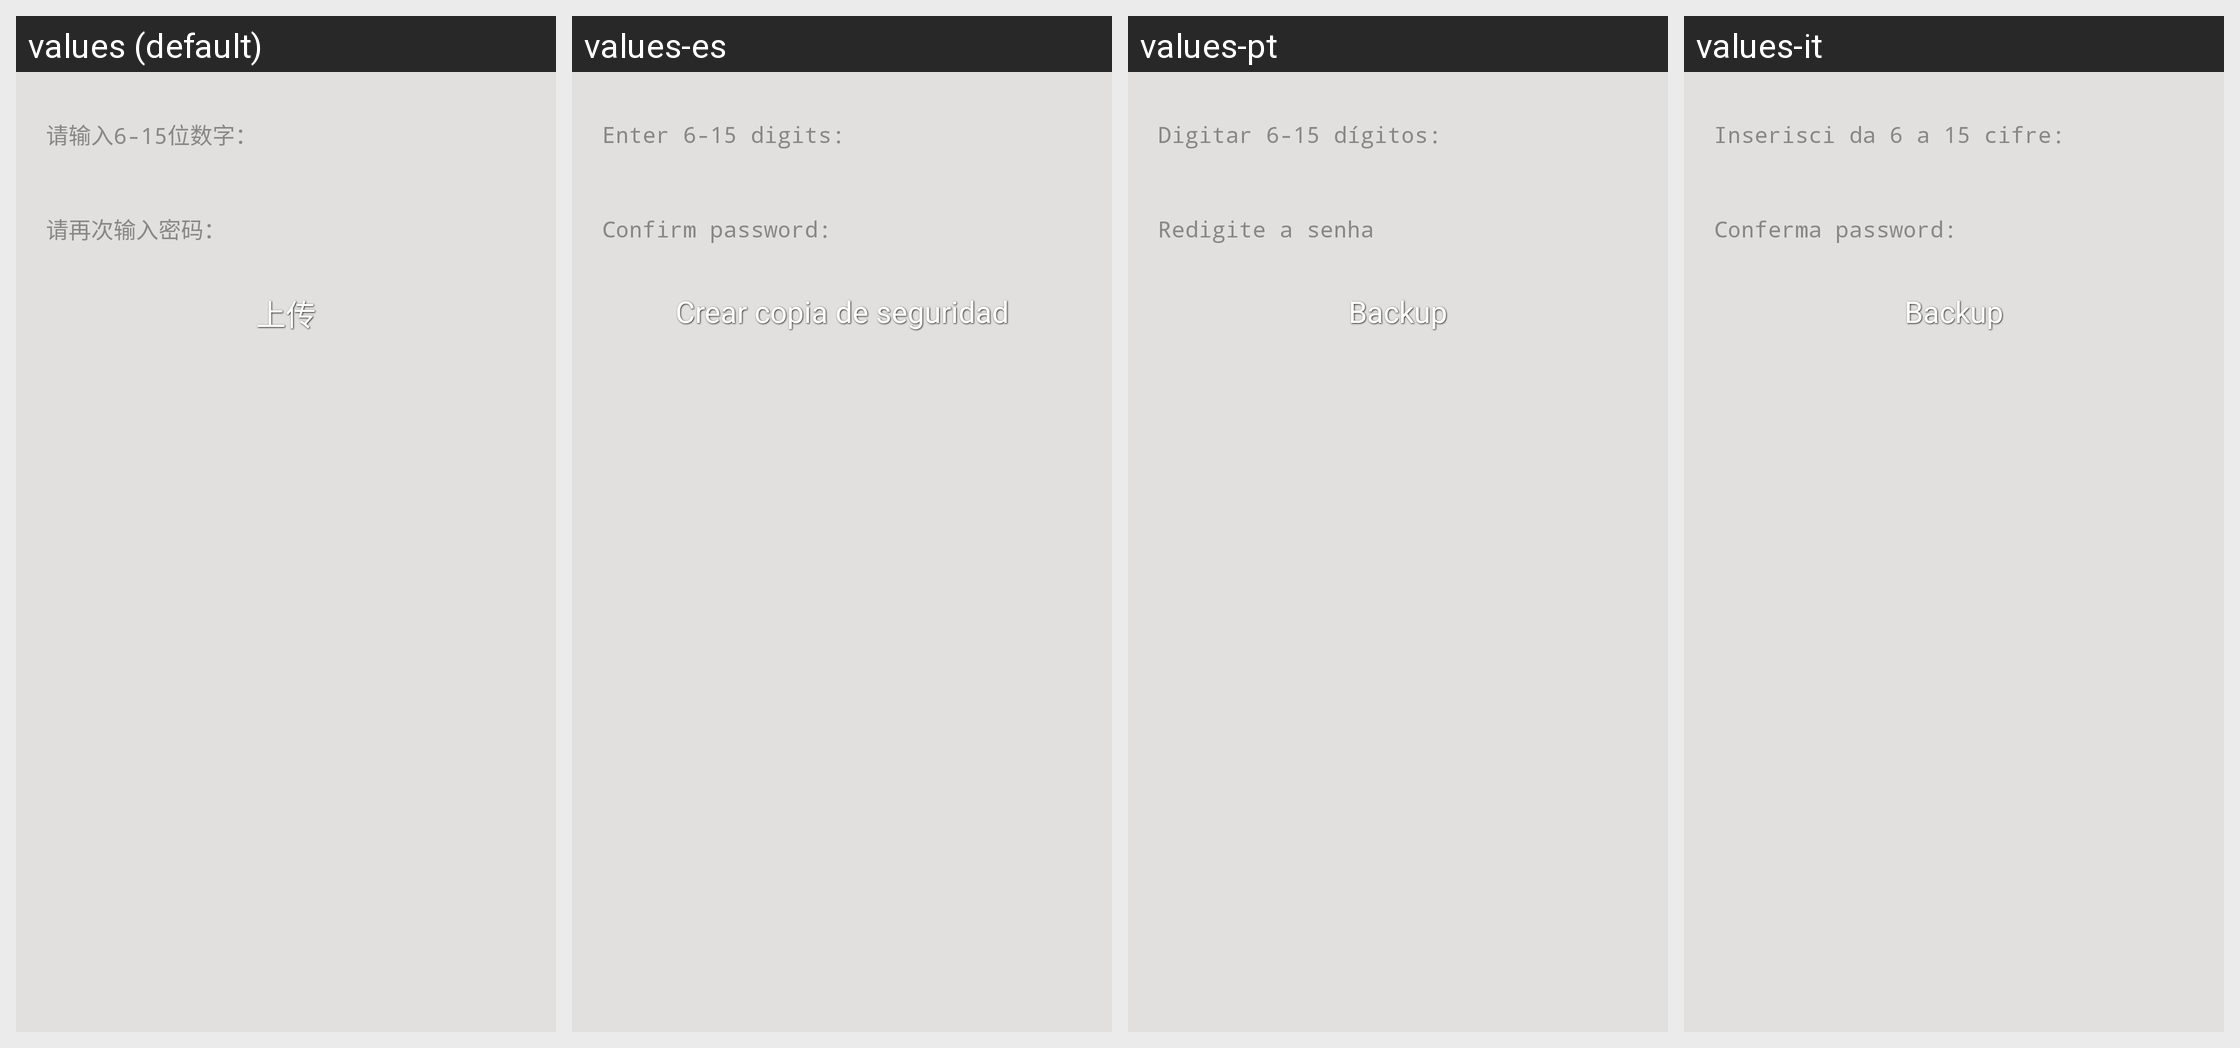

Strings drawn on this Android screen and how each of the app's shown locales translates them:
Android screen res/layout/bak_chat_set_crypt.xml rendered under 4 locales, left to right: values (default), values-es, values-pt, values-it. Device: Nexus 5 (rendered at 1080×1920; each locale shown at half size, 540×960, under a caption strip naming it); theme MMTheme.Basic.
Other locales in the repository, not shown: values-ar, values-en, values-in, values-iw, values-ja, values-ko, values-ms, values-pl, values-ru, values-tr, values-vi, values-zh-rCN, values-zh-rTW.
Strings drawn on this screen, with the default value and each locale's value (text and hints the layout hard-codes, and strings that could not be matched under every locale, appear in the picture but are not listed):

bak_chat_enter_pwd
  values: 请输入6-15位数字：
  values-es: Enter 6-15 digits:
  values-pt: Digitar 6-15 dígitos:
  values-it: Inserisci da 6 a 15 cifre:

bak_chat_enter_pwd_ag
  values: 请再次输入密码：
  values-es: Confirm password:
  values-pt: Redigite a senha
  values-it: Conferma password:

bak_chat_upload_btn
  values: 上传
  values-es: Crear copia de seguridad
  values-pt: Backup
  values-it: Backup
